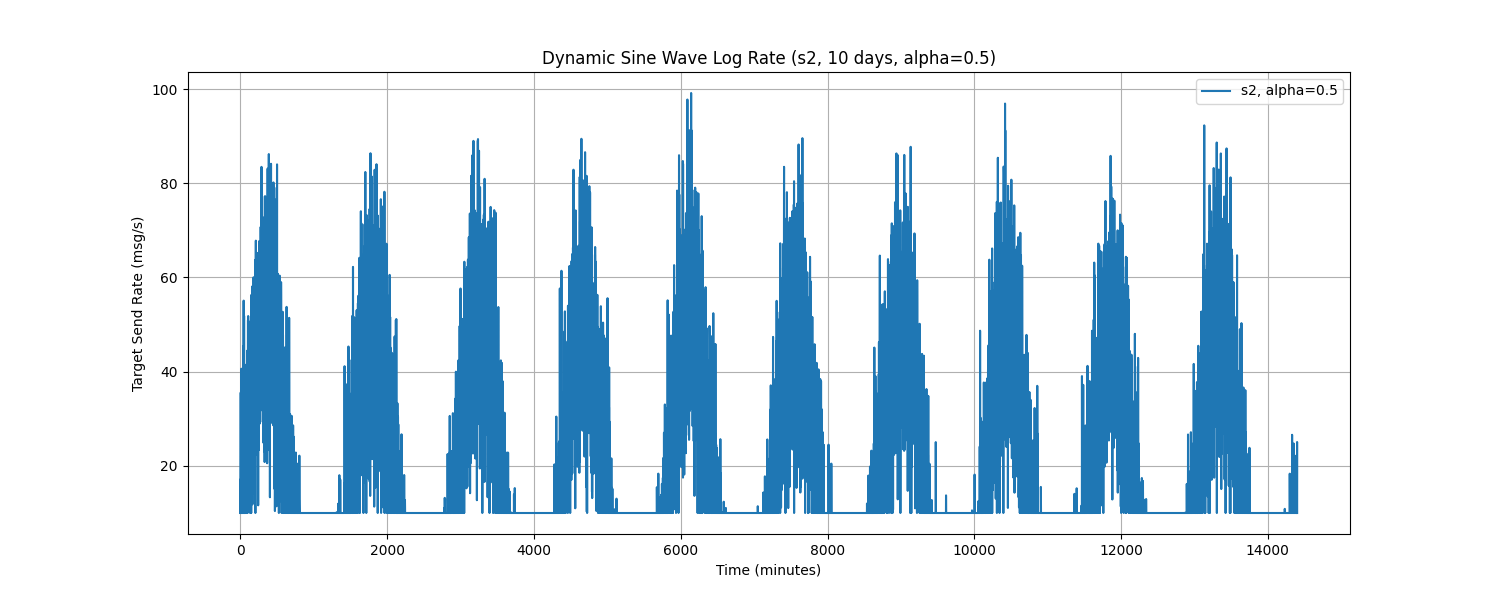

The file beside this chart, header and first rows:
Time, target_send_rate
0.0, 10.0
1.0, 17.12
2.0, 10.0
3.0, 14.55
4.0, 24.75
5.0, 35.57
6.0, 11.64
7.0, 10.0
8.0, 14.57
9.0, 10.0
10.0, 10.0
11.0, 21.71
12.0, 10.0
13.0, 40.63
14.0, 10.0
15.0, 10.0
16.0, 10.0
17.0, 17.7
18.0, 35.48
19.0, 10.0
20.0, 10.0
21.0, 10.81
22.0, 17.8
23.0, 16.68
24.0, 25.78
25.0, 10.2
26.0, 12.02
27.0, 10.0
28.0, 10.65
29.0, 10.0
30.0, 10.0
31.0, 10.0
32.0, 10.0
33.0, 10.0
34.0, 10.0
35.0, 10.0
36.0, 10.0
37.0, 45.37
38.0, 38.24
39.0, 10.0
40.0, 10.0
41.0, 31.3
42.0, 30.94
43.0, 10.0
44.0, 10.0
45.0, 55.09
46.0, 10.0
47.0, 10.0
48.0, 10.0
49.0, 32.3
50.0, 10.0
51.0, 51.85
52.0, 10.0
53.0, 10.31
54.0, 10.0
55.0, 27.39
56.0, 10.0
57.0, 21.83
58.0, 10.0
59.0, 10.0
... 14,340 more rows
